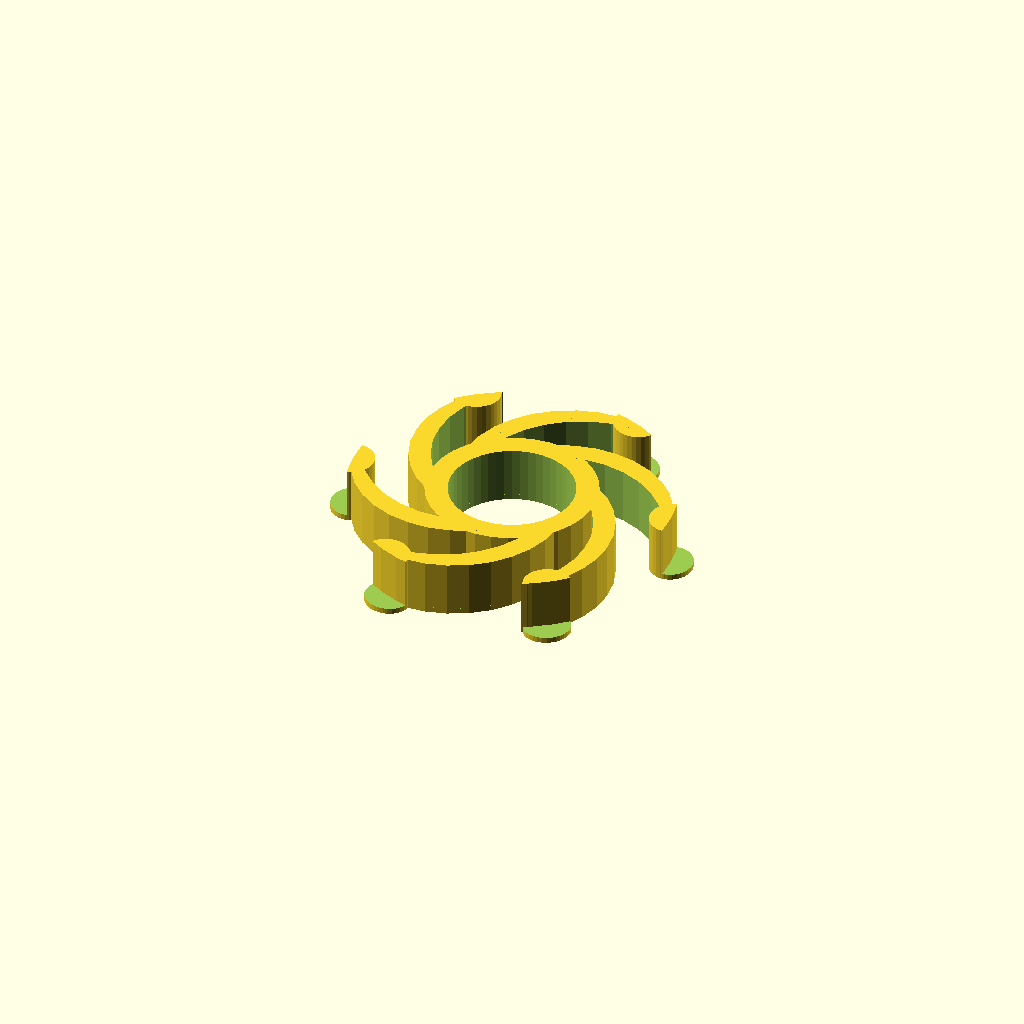
Cell 1: rendered with the file's own defaults.
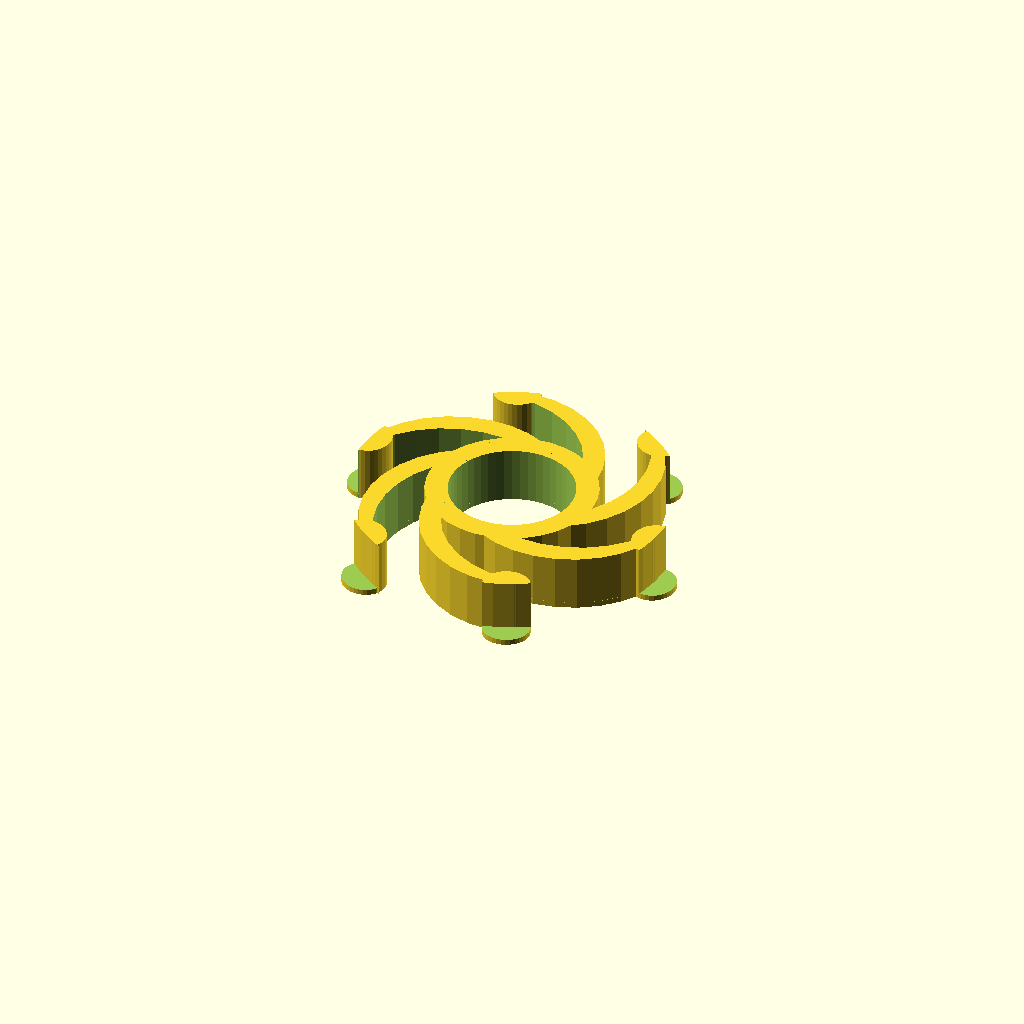
Cell 2: the same model with side = 0.
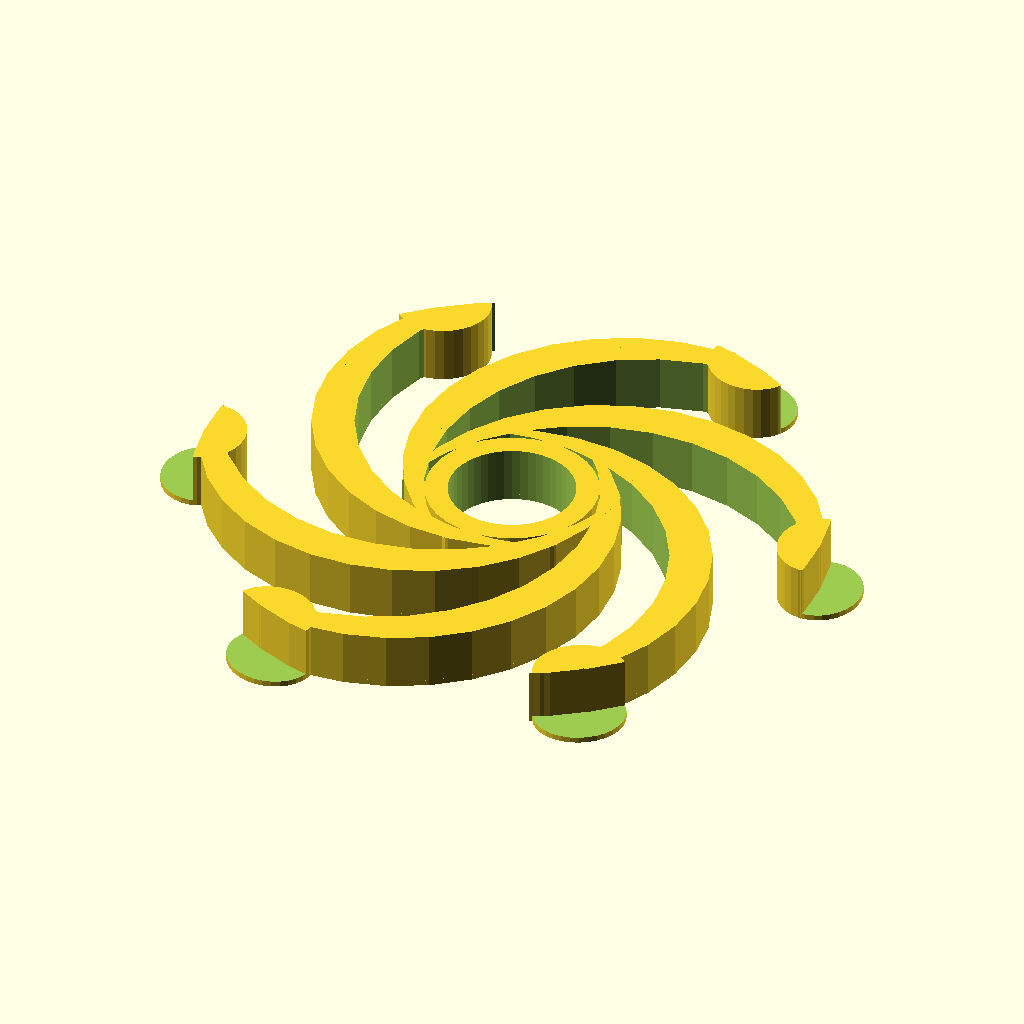
Cell 3: the same model with spool_hole_diameter = 114.
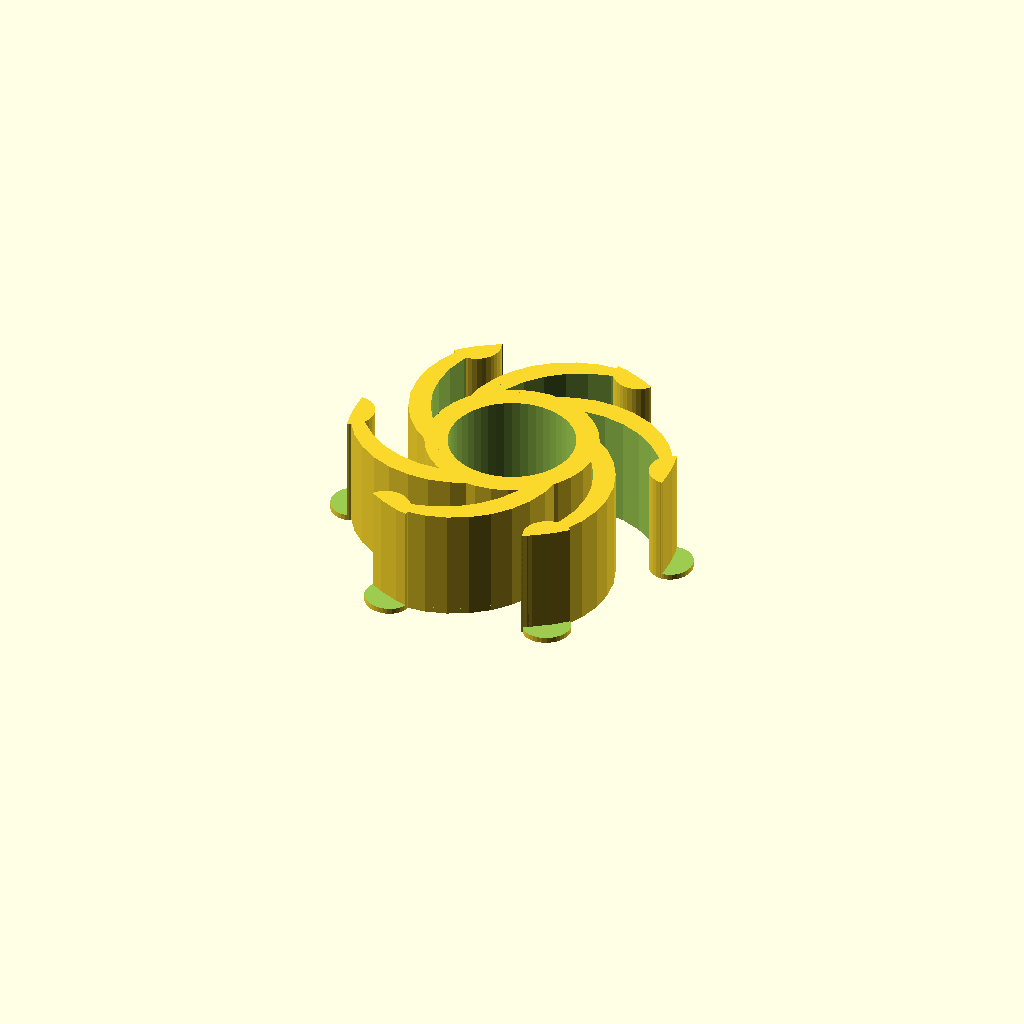
Cell 4: the same model with height = 20.
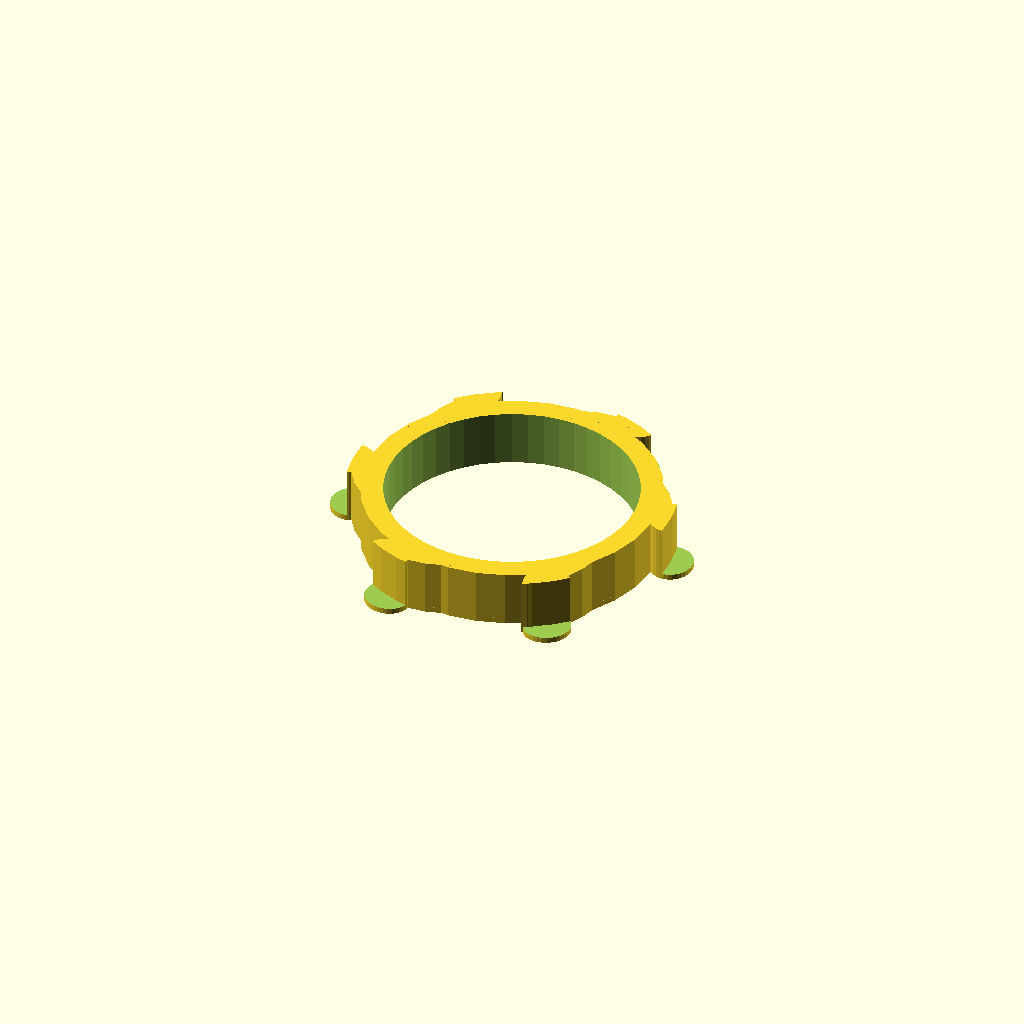
Cell 5: the same model with bearing_diameter = 44.
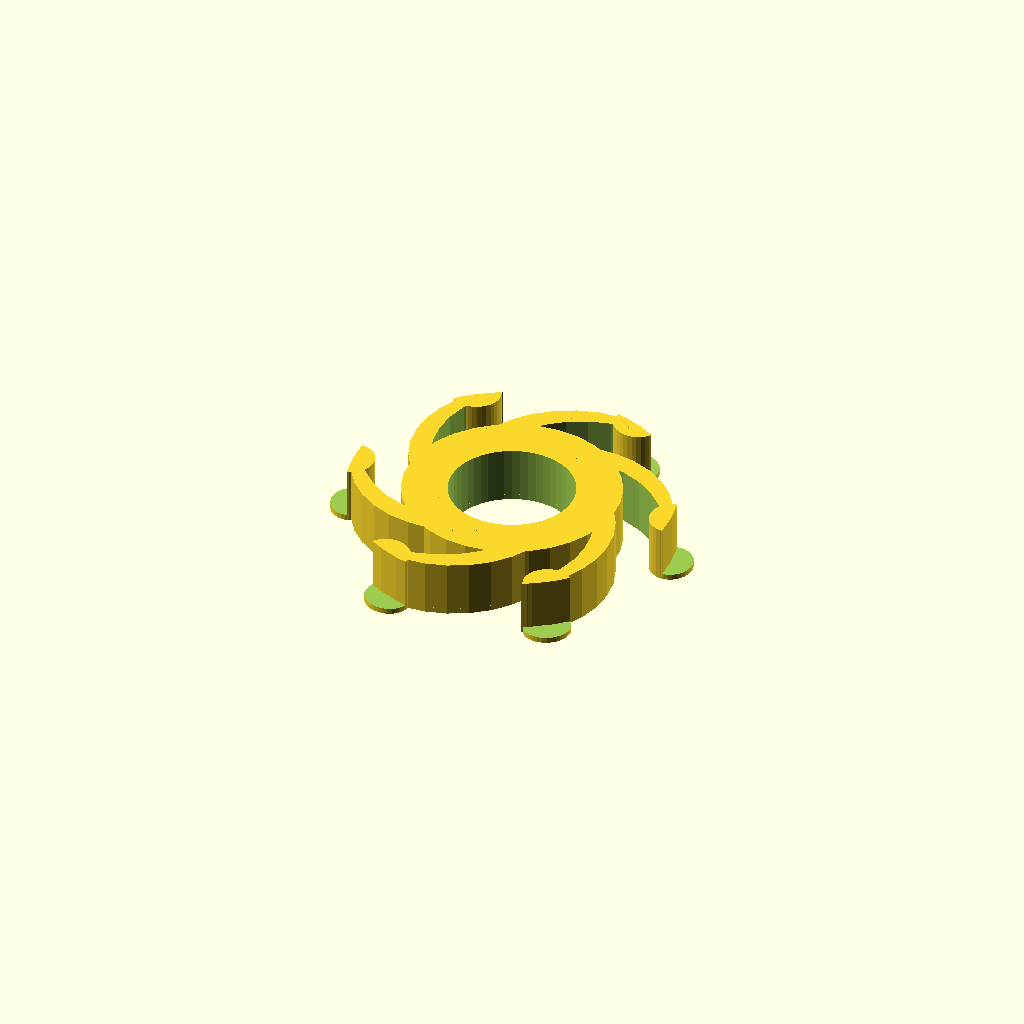
Cell 6: inner_ring_thickness = 8 (everything else at default).
One fixed orthographic camera (rotation 55°, 0°, 25°; colour scheme Cornfield) for every cell.
OpenSCAD source file inputs/thingiverse/thing-3652656/files/customizable_spool_holder.scad:
// Diameter of the spool hole in mm (where the spool holder will fit)
spool_hole_diameter=57; 

// Height of the spool holder in mm
height=10; 

// Diameter of the inner hold of the spool holder in mm (where the bearing is placed)
bearing_diameter=22;

// Spool holder inner ring thickness in mm
inner_ring_thickness=4; 


number_of_arms=6;

// Arms thickness in mm
arms_thickness=4; 

// Which side do you want to print?
side=1; // [0:Left, 1:Right]


module ring(r0, r1, h=5, center=false, $fn=32) {
    difference()
    {
        cylinder(r=r1, h=h, center=center);
        translate([0, 0, -h/2]) {
            cylinder(r=r0, h=h*4, center=center);
        }
    }
}

module half_moon(r0=10, r1=10, r2=0, offset=10, h=10, center=false, $fn=32) {
    difference() {
        cylinder(r=r0, h=h, center=center);
        translate([offset,0,-h/2])
        cylinder(r=r1, h=h*4, center=center);
        translate([0,r2,-h/2])
        cylinder(r=r2, h=h*4, center=center);
    }
}

module arms(h=10, ath=3, n=6, $fn=32) {
    rotate([0,0,15]) {
        difference() {
            for (i=[0:n]) {
                rotate([0,0,360/n*i])
                translate([11,0,0]) 
                rotate([0,0,80]) {
                    half_moon(r0=20.5,r1=20.5, r2=0, h=h, offset=ath);
                }
            }
            translate([0,0,-3])
            ring(r0=30, r1=50, h=h*2);
        }
        difference() {
            for (i=[0:n]) {
                rotate([0,0,360/n*i-22 ])
                translate([30,0,0])
                scale([1,1.1,1])
                cylinder(r=4, h=h);
            }
            translate([0,0,1])
            ring(r0=30, r1=50, h=h, $fn=50);
        }
    }

}

module spool_holder(d=60,h=10, ir=11+0.2, rth=5, ath, $fn=32) {
    difference() {
        union() {
            cylinder(r=ir+rth,h=h);
            scale([(d+4)/64,(d+4)/64,1]) arms(h=h, ath=ath, n=number_of_arms);
        }
        translate([0,0,-h/2])
        cylinder(r=ir,h=h*2, $fn=50);

    }
}



mirror([side,0,0]) {
    spool_holder(d=spool_hole_diameter, h=height, ir=bearing_diameter/2, rth=inner_ring_thickness, ath=arms_thickness);
}
Customizer parameters (derived from the source; name, type, default, range or options):
spool_hole_diameter: number, default 57
height: number, default 10
bearing_diameter: number, default 22
inner_ring_thickness: number, default 4
number_of_arms: number, default 6
arms_thickness: number, default 4
side: number, default 1, options 0, 1
